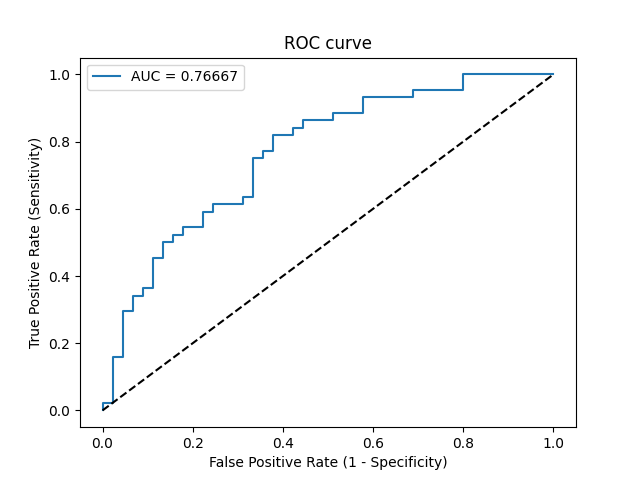

Data behind this chart, as committed beside it:
Threshold, Sensitivity, Specificity, NPV, PPV
inf, 0.0, 1.0, 0.5056, 0
0.9886, 0.02273, 1.0, 0.5114, 1.0
0.9789, 0.02273, 0.9778, 0.5057, 0.5
0.6829, 0.1591, 0.9778, 0.5432, 0.875
0.6771, 0.1591, 0.9556, 0.5375, 0.7778
0.5515, 0.2955, 0.9556, 0.5811, 0.8667
0.5514, 0.2955, 0.9333, 0.5753, 0.8125
0.5463, 0.3409, 0.9333, 0.5915, 0.8333
0.5461, 0.3409, 0.9111, 0.5857, 0.7895
0.5448, 0.3636, 0.9111, 0.5942, 0.8
0.5436, 0.3636, 0.8889, 0.5882, 0.7619
0.5321, 0.4545, 0.8889, 0.625, 0.8
0.5232, 0.4545, 0.8667, 0.619, 0.7692
0.5153, 0.5, 0.8667, 0.6393, 0.7857
0.5151, 0.5, 0.8444, 0.6333, 0.7586
0.5143, 0.5227, 0.8444, 0.6441, 0.7667
0.514, 0.5227, 0.8222, 0.6379, 0.7419
0.5134, 0.5455, 0.8222, 0.6491, 0.75
0.5117, 0.5455, 0.7778, 0.6364, 0.7059
0.5106, 0.5909, 0.7778, 0.6604, 0.7222
0.509, 0.5909, 0.7556, 0.6538, 0.7027
0.5089, 0.6136, 0.7556, 0.6667, 0.7105
0.5051, 0.6136, 0.6889, 0.6458, 0.6585
0.5034, 0.6364, 0.6889, 0.6596, 0.6667
0.5029, 0.6364, 0.6667, 0.6522, 0.6512
0.4933, 0.75, 0.6667, 0.7317, 0.6875
0.4929, 0.75, 0.6444, 0.725, 0.6735
0.4929, 0.7727, 0.6444, 0.7436, 0.68
0.4887, 0.7727, 0.6222, 0.7368, 0.6667
0.4835, 0.8182, 0.6222, 0.7778, 0.6792
0.474, 0.8182, 0.5778, 0.7647, 0.6545
0.4687, 0.8409, 0.5778, 0.7879, 0.6607
0.465, 0.8409, 0.5556, 0.7812, 0.6491
0.4626, 0.8636, 0.5556, 0.8065, 0.6552
0.4542, 0.8636, 0.4889, 0.7857, 0.623
0.4453, 0.8864, 0.4889, 0.8148, 0.629
0.4253, 0.8864, 0.4222, 0.7917, 0.6
0.4154, 0.9318, 0.4222, 0.8636, 0.6119
0.3585, 0.9318, 0.3111, 0.8235, 0.5694
0.3279, 0.9545, 0.3111, 0.875, 0.5753
0.2772, 0.9545, 0.2, 0.8182, 0.5385
0.2544, 1.0, 0.2, 1.0, 0.55
0.00305, 1.0, 0.0, 0, 0.4944
